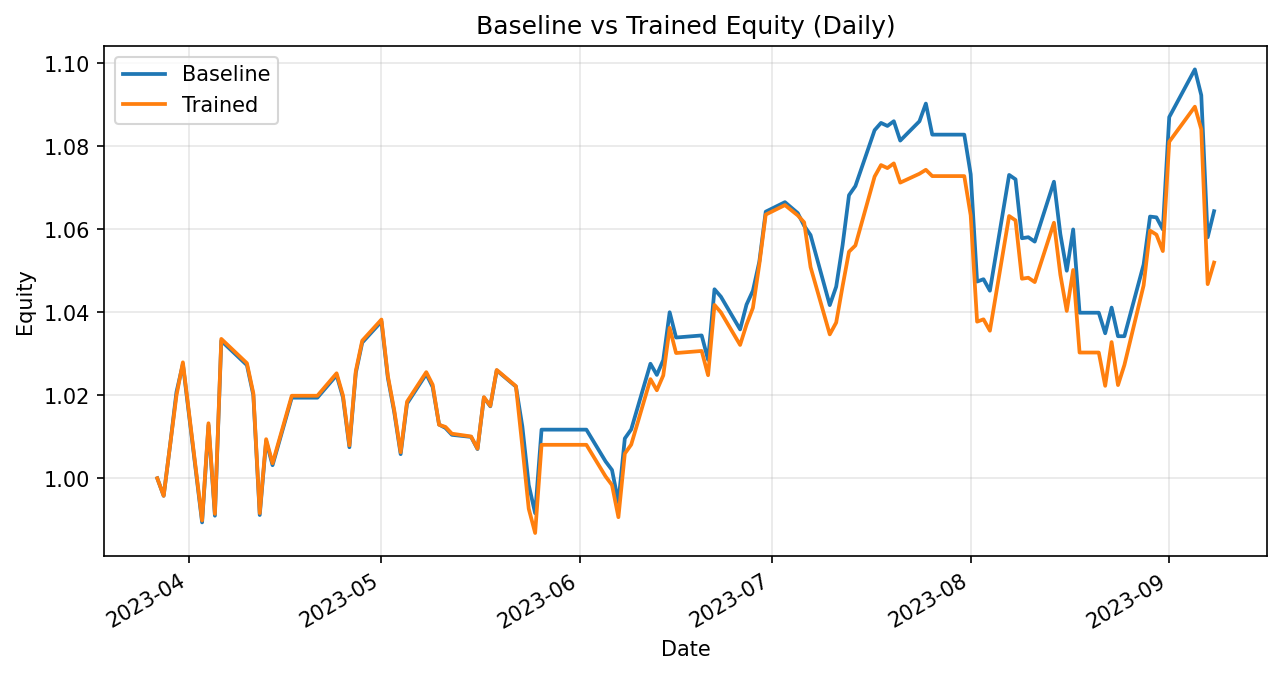

The data file committed next to this chart (first rows):
date, daily_return_x, equity_baseline, daily_return_y, equity_trained
2023-03-27, 0.0, 1.0, 0.0, 1.0
2023-03-28, -0.004225, 0.9958, -0.004225, 0.9958
2023-03-29, 0.01219, 1.008, 0.01219, 1.008
2023-03-30, 0.01277, 1.021, 0.01194, 1.02
2023-03-31, 0.006558, 1.027, 0.00784, 1.028
2023-04-03, -0.03709, 0.9894, -0.03709, 0.9898
2023-04-04, 0.02368, 1.013, 0.02368, 1.013
2023-04-05, -0.02154, 0.991, -0.02154, 0.9914
2023-04-06, 0.04252, 1.033, 0.04252, 1.034
2023-04-10, -0.005664, 1.027, -0.005664, 1.028
2023-04-11, -0.007038, 1.02, -0.007038, 1.02
2023-04-12, -0.02832, 0.9911, -0.02832, 0.9916
2023-04-13, 0.01798, 1.009, 0.01798, 1.009
2023-04-14, -0.005766, 1.003, -0.005766, 1.004
2023-04-17, 0.01622, 1.019, 0.01622, 1.02
2023-04-18, 0.0, 1.019, 0.0, 1.02
2023-04-19, 0.0, 1.019, 0.0, 1.02
2023-04-20, 0.0, 1.019, 0.0, 1.02
2023-04-21, 0.0, 1.019, 0.0, 1.02
2023-04-24, 0.005303, 1.025, 0.005303, 1.025
2023-04-25, -0.005245, 1.019, -0.005245, 1.02
2023-04-26, -0.01175, 1.007, -0.01175, 1.008
2023-04-27, 0.01778, 1.025, 0.01778, 1.026
2023-04-28, 0.007111, 1.033, 0.007111, 1.033
2023-05-01, 0.004931, 1.038, 0.004931, 1.038
2023-05-02, -0.01305, 1.024, -0.01305, 1.025
2023-05-03, -0.008102, 1.016, -0.008102, 1.016
2023-05-04, -0.009962, 1.006, -0.009962, 1.006
2023-05-05, 0.01213, 1.018, 0.01213, 1.018
2023-05-08, 0.006978, 1.025, 0.006978, 1.026
2023-05-09, -0.003048, 1.022, -0.00296, 1.023
2023-05-10, -0.008854, 1.013, -0.009437, 1.013
2023-05-11, -0.000815, 1.012, -0.0005122, 1.012
2023-05-12, -0.001626, 1.01, -0.001608, 1.011
2023-05-15, -0.0004934, 1.01, -0.0006666, 1.01
2023-05-16, -0.002907, 1.007, -0.002907, 1.007
2023-05-17, 0.01233, 1.019, 0.01233, 1.02
2023-05-18, -0.002066, 1.017, -0.002066, 1.017
2023-05-19, 0.008509, 1.026, 0.008509, 1.026
2023-05-22, -0.003814, 1.022, -0.003814, 1.022
2023-05-23, -0.009387, 1.012, -0.0142, 1.008
2023-05-24, -0.01395, 0.9984, -0.01492, 0.9926
2023-05-25, -0.006822, 0.9916, -0.005878, 0.9868
2023-05-26, 0.02033, 1.012, 0.02154, 1.008
2023-05-30, 0.0, 1.012, 0.0, 1.008
2023-05-31, 0.0, 1.012, 0.0, 1.008
2023-06-01, 0.0, 1.012, 0.0, 1.008
2023-06-02, 0.0, 1.012, 0.0, 1.008
2023-06-05, -0.007571, 1.004, -0.007571, 1
2023-06-06, -0.00206, 1.002, -0.00206, 0.9984
2023-06-07, -0.007756, 0.9942, -0.007756, 0.9906
2023-06-08, 0.01547, 1.01, 0.01547, 1.006
2023-06-09, 0.00216, 1.012, 0.00216, 1.008
2023-06-12, 0.01564, 1.028, 0.01564, 1.024
2023-06-13, -0.002612, 1.025, -0.002612, 1.021
2023-06-14, 0.003491, 1.028, 0.003491, 1.025
2023-06-15, 0.0112, 1.04, 0.0112, 1.036
2023-06-16, -0.00586, 1.034, -0.00586, 1.03
2023-06-20, 0.0004867, 1.034, 0.0004867, 1.031
2023-06-21, -0.005675, 1.029, -0.005675, 1.025
... 55 more rows
